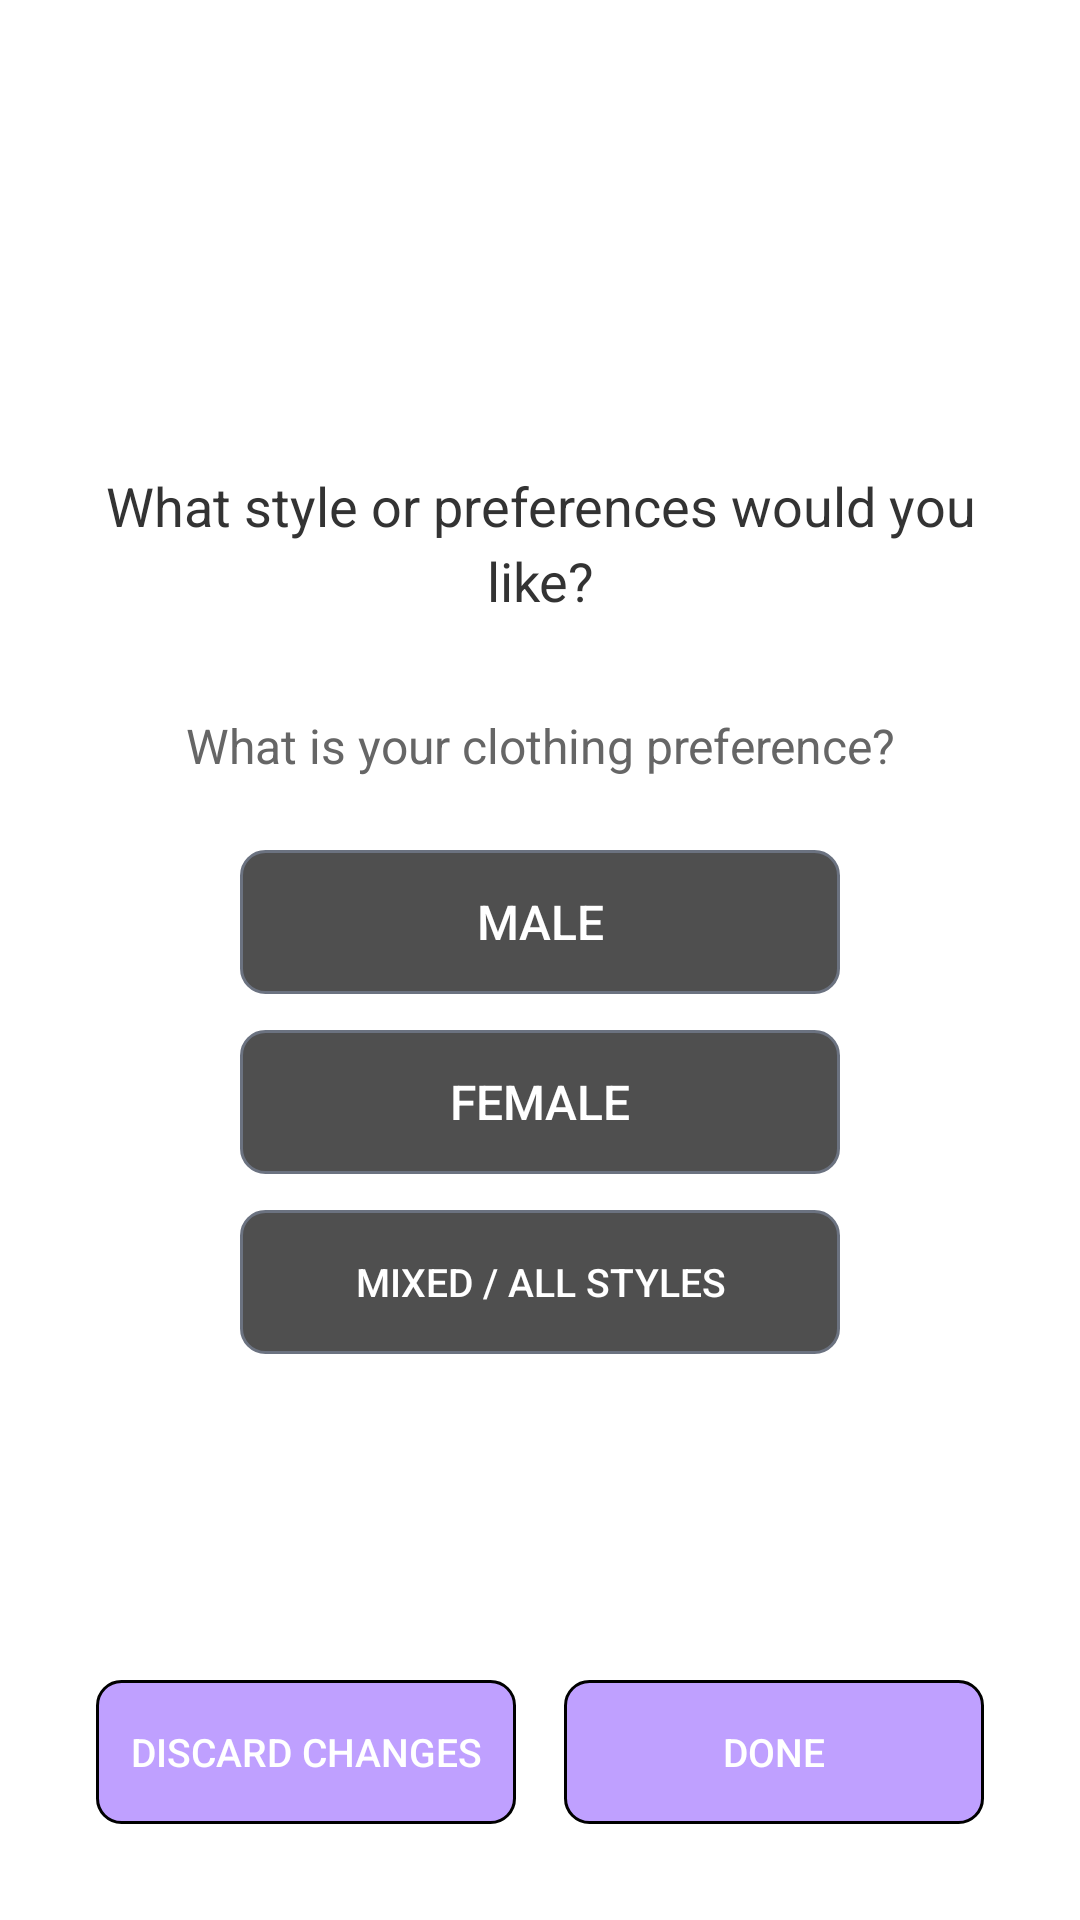

Android layout source for this screen:
<!-- AndroidManifest.xml: application theme Theme.AURAfit -->
<!-- res/layout/activity_style_preferences.xml -->
<?xml version="1.0" encoding="utf-8"?>
<RelativeLayout xmlns:android="http://schemas.android.com/apk/res/android"
    xmlns:tools="http://schemas.android.com/tools"
    android:layout_width="match_parent"
    android:layout_height="match_parent"
    android:background="#FFFFFF"
    android:fitsSystemWindows="true">

    
    <ImageView
        android:id="@+id/backButton"
        android:layout_width="wrap_content"
        android:layout_height="wrap_content"
        android:layout_marginStart="16dp"
        android:layout_marginTop="16dp"
        android:src="@drawable/ic_arrow_back"
        android:contentDescription="@string/back"
        android:padding="8dp"
        android:background="?android:attr/selectableItemBackgroundBorderless"
        android:clickable="true"
        android:focusable="true" />

    
    <LinearLayout
        android:layout_width="match_parent"
        android:layout_height="wrap_content"
        android:layout_centerInParent="true"
        android:orientation="vertical"
        android:paddingHorizontal="32dp"
        android:gravity="center_horizontal">

        
        <TextView
            android:layout_width="wrap_content"
            android:layout_height="wrap_content"
            android:text="@string/style_preferences_title"
            android:textSize="18sp"
            android:textColor="#333333"
            android:textAlignment="center"
            android:layout_marginBottom="32dp"
            android:lineSpacingExtra="4dp" />

        
        <TextView
            android:layout_width="wrap_content"
            android:layout_height="wrap_content"
            android:text="What is your clothing preference?"
            android:textSize="16sp"
            android:textColor="#666666"
            android:textAlignment="center"
            android:layout_marginBottom="24dp" />

        
        <LinearLayout
            android:layout_width="match_parent"
            android:layout_height="wrap_content"
            android:orientation="vertical"
            android:gravity="center_horizontal"
            android:layout_marginBottom="32dp">

            
            <Button
                android:id="@+id/malePreferenceButton"
                android:layout_width="200dp"
                android:layout_height="48dp"
                android:text="Male"
                android:textSize="16sp"
                android:textColor="#FFFFFF"
                android:background="@drawable/style_button_background_unselected"
                android:backgroundTint="@null"
                android:layout_marginBottom="12dp"
                android:stateListAnimator="@null"
                android:elevation="0dp"
                android:clickable="true"
                android:focusable="true" />

            
            <Button
                android:id="@+id/femalePreferenceButton"
                android:layout_width="200dp"
                android:layout_height="48dp"
                android:text="Female"
                android:textSize="16sp"
                android:textColor="#FFFFFF"
                android:background="@drawable/style_button_background_unselected"
                android:backgroundTint="@null"
                android:layout_marginBottom="12dp"
                android:stateListAnimator="@null"
                android:elevation="0dp"
                android:clickable="true"
                android:focusable="true" />

            
            <Button
                android:id="@+id/mixedPreferenceButton"
                android:layout_width="200dp"
                android:layout_height="48dp"
                android:text="Mixed / All styles"
                android:textSize="13sp"
                android:textColor="#FFFFFF"
                android:background="@drawable/style_button_background_unselected"
                android:backgroundTint="@null"
                android:stateListAnimator="@null"
                android:elevation="0dp"
                android:clickable="true"
                android:focusable="true" />

        </LinearLayout>

    </LinearLayout>

    
    <LinearLayout
        android:layout_width="match_parent"
        android:layout_height="wrap_content"
        android:layout_alignParentBottom="true"
        android:orientation="horizontal"
        android:paddingHorizontal="32dp"
        android:paddingBottom="32dp"
        android:paddingTop="16dp"
        android:gravity="center_horizontal">

        
        <Button
            android:id="@+id/discardButton"
            android:layout_width="0dp"
            android:layout_height="48dp"
            android:layout_weight="1"
            android:text="@string/discard_changes"
            android:textSize="13sp"
            android:textColor="#FFFFFF"
            android:background="@drawable/style_button_background"
            android:layout_marginEnd="8dp"
            android:stateListAnimator="@null"
            android:elevation="0dp"
            tools:ignore="SmallSp" />

        
        <Button
            android:id="@+id/doneButton"
            android:layout_width="0dp"
            android:layout_height="48dp"
            android:layout_weight="1"
            android:text="@string/done"
            android:textSize="13sp"
            android:textColor="#FFFFFF"
            android:background="@drawable/style_button_background"
            android:layout_marginStart="8dp"
            android:stateListAnimator="@null"
            android:elevation="0dp"
            tools:ignore="SmallSp" />

    </LinearLayout>

</RelativeLayout>
<!-- resources referenced by this layout -->
<resources>
  <!-- drawable style_button_background (drawable) -->
  <?xml version="1.0" encoding="utf-8"?>
  <selector xmlns:android="http://schemas.android.com/apk/res/android">
      <item android:state_selected="true">
          <shape android:shape="rectangle">
              <solid android:color="#BFA0FF" />
              <stroke android:width="1dp" android:color="#000000" />
              <corners android:radius="8dp" />
          </shape>
      </item>
      <item android:state_pressed="true">
          <shape android:shape="rectangle">
              <solid android:color="#BFA0FF" />
              <stroke android:width="1dp" android:color="#000000" />
              <corners android:radius="8dp" />
          </shape>
      </item>
      <item>
          <shape android:shape="rectangle">
              <solid android:color="#BFA0FF" />
              <stroke android:width="1dp" android:color="#000000" />
              <corners android:radius="8dp" />
          </shape>
      </item>
  </selector>
  <!-- drawable style_button_background_unselected (drawable) -->
  <?xml version="1.0" encoding="utf-8"?>
  <selector xmlns:android="http://schemas.android.com/apk/res/android">
      <item android:state_pressed="true">
          <shape android:shape="rectangle">
              <solid android:color="#4F4F4F" />
              <stroke android:width="1dp" android:color="#6B7280" />
              <corners android:radius="8dp" />
          </shape>
      </item>
      <item>
          <shape android:shape="rectangle">
              <solid android:color="#4F4F4F" />
              <stroke android:width="1dp" android:color="#6B7280" />
              <corners android:radius="8dp" />
          </shape>
      </item>
  </selector>
  <string name="back">Back</string>
  <string name="discard_changes">Discard Changes</string>
  <string name="done">Done</string>
  <string name="style_preferences_title">What style or preferences would you like?</string>
  <style name="Theme.AURAfit" parent="Theme.MaterialComponents.Light.NoActionBar">
          
          <item name="colorPrimary">@color/purple_500</item>
          <item name="colorPrimaryVariant">@color/purple_200</item>
          <item name="colorOnPrimary">@color/white</item>
          
          <item name="colorSecondary">@color/teal_200</item>
          <item name="colorSecondaryVariant">@color/teal_700</item>
          <item name="colorOnSecondary">@color/black</item>
          
          <item name="android:statusBarColor">@android:color/transparent</item>
          <item name="android:windowLightStatusBar">true</item>
          
      </style>
  <color name="purple_500">#424141</color>
  <color name="purple_200">#BFA0FF</color>
  <color name="white">#FFFFFFFF</color>
  <color name="teal_200">#FF03DAC5</color>
  <color name="teal_700">#FF018786</color>
  <color name="black">#FF000000</color>
</resources>
